Labelled photos from "Water_images", an image-classification folder in sk1252k5/Water_Quality. The possible labels are: bersih, keruh, kotor.

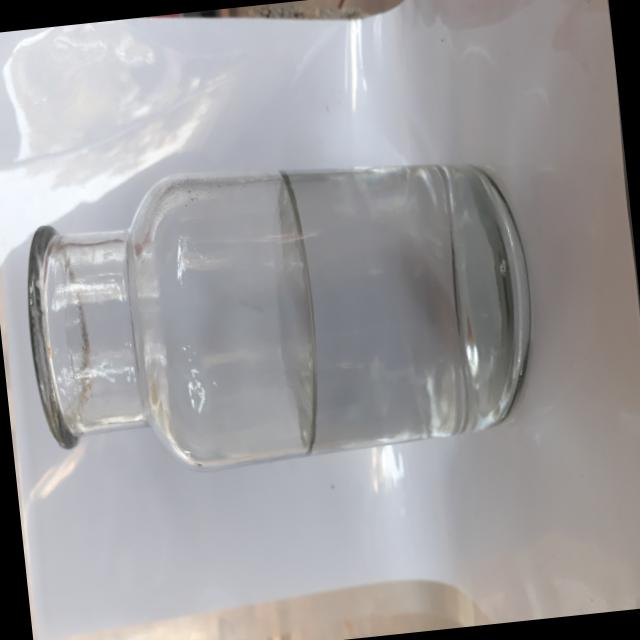
Label: bersih

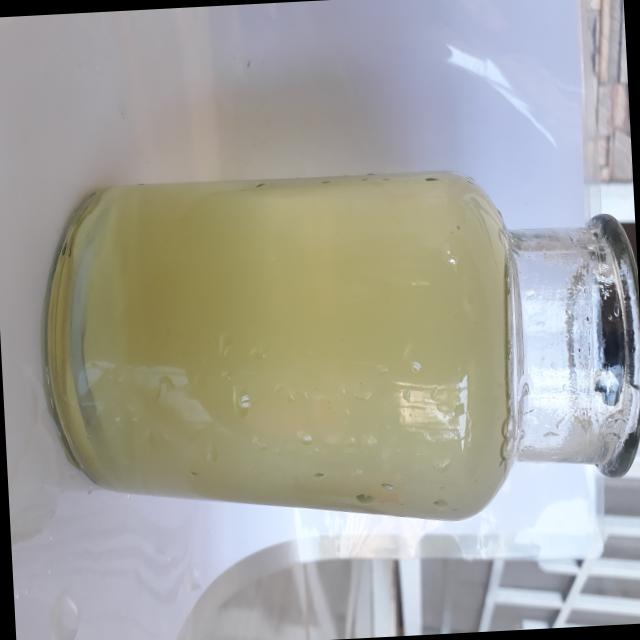
Label: keruh

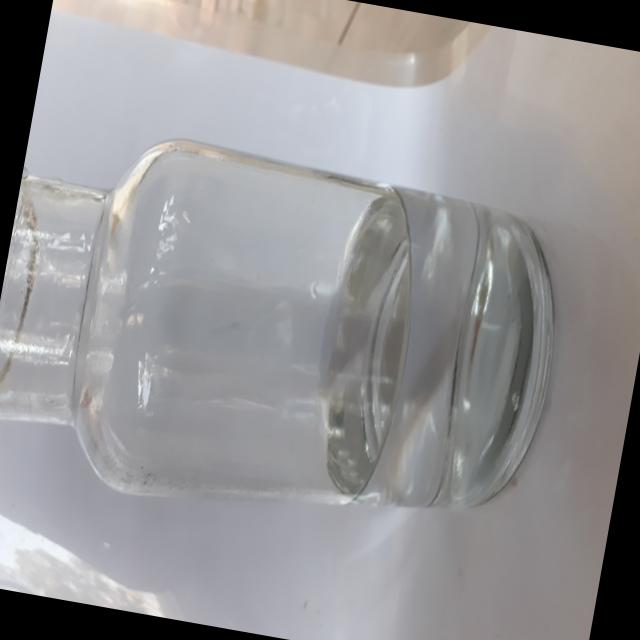
Label: bersih

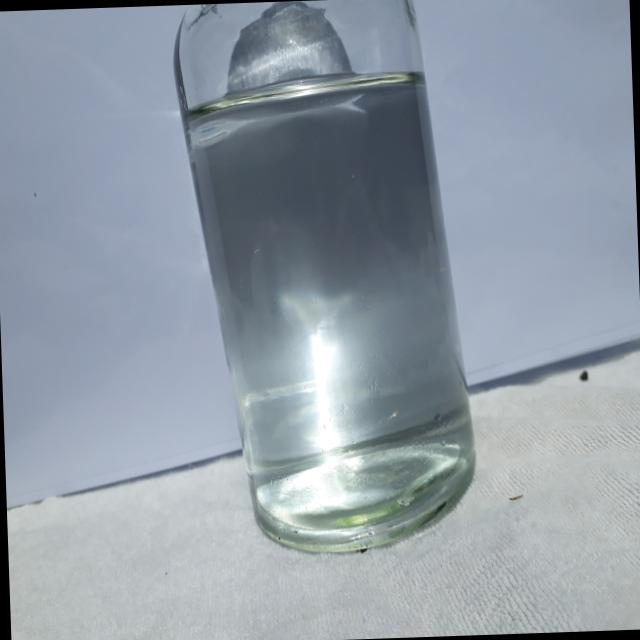
Label: bersih

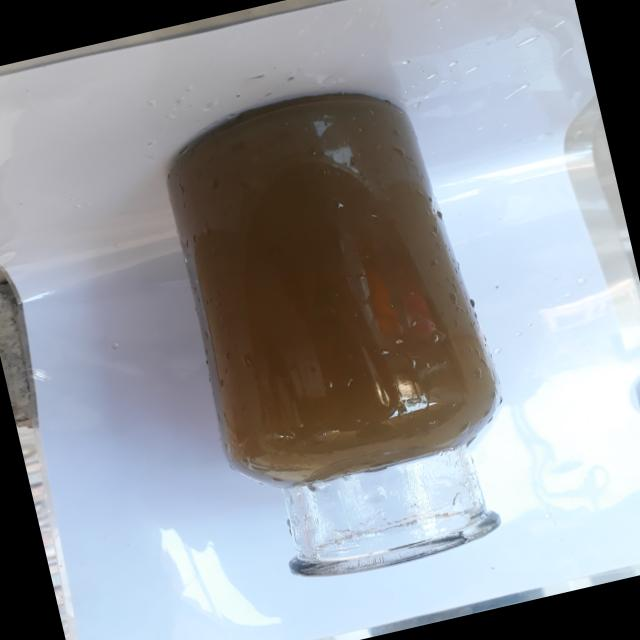
Label: kotor

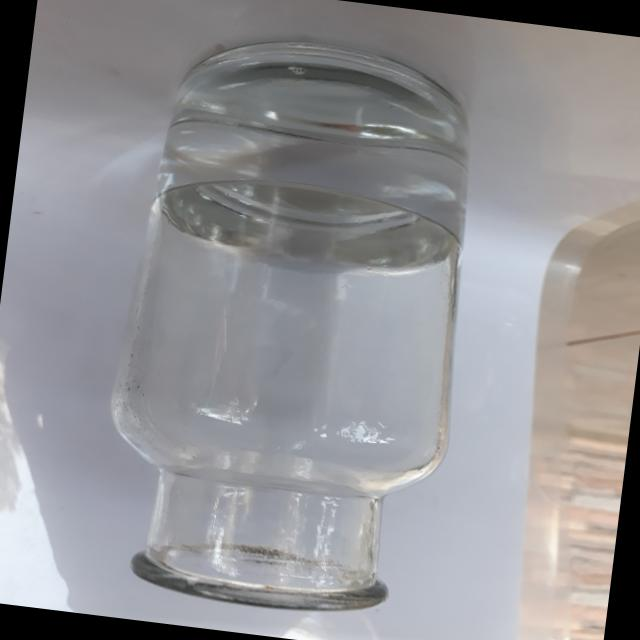
Label: bersih
